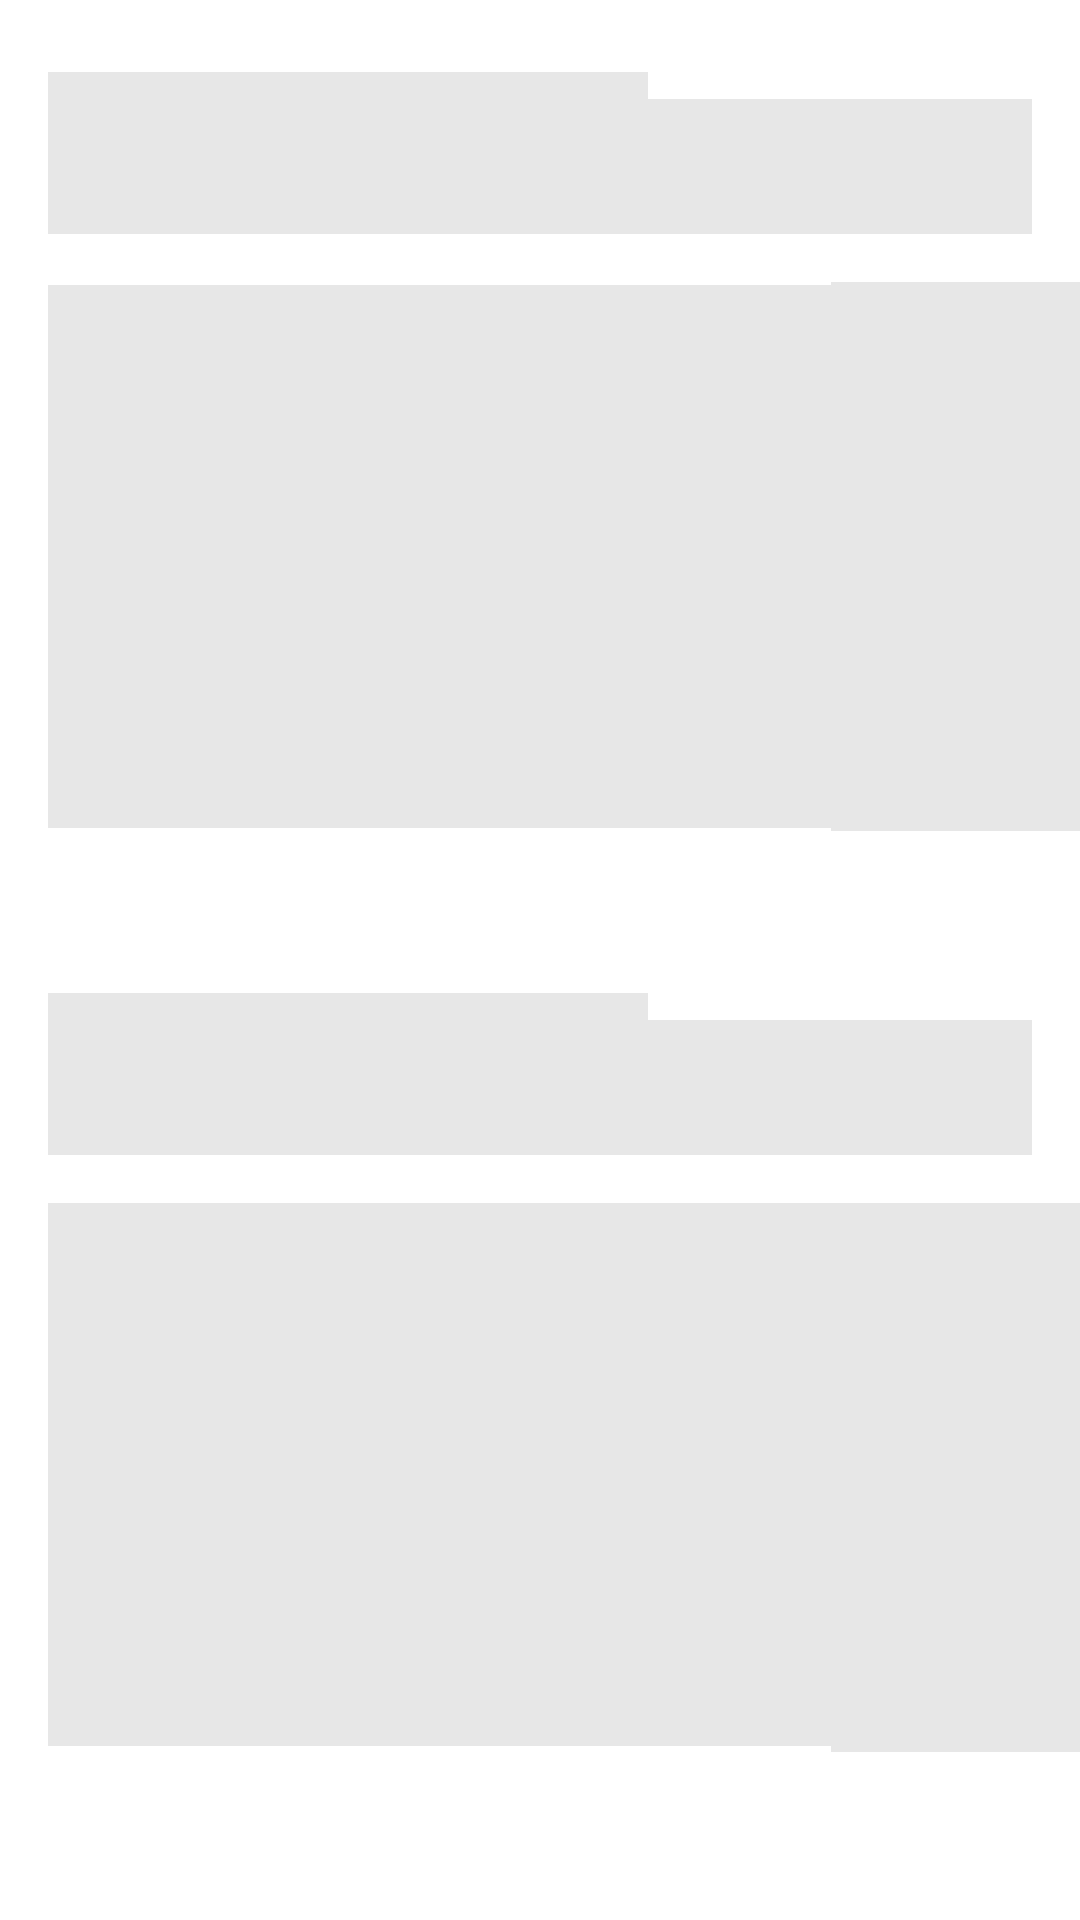

Android layout source for this screen:
<!-- AndroidManifest.xml: application theme Theme.REPS -->
<!-- res/layout/shimmer_home_layout.xml -->
<?xml version="1.0" encoding="utf-8"?>
<androidx.constraintlayout.widget.ConstraintLayout xmlns:android="http://schemas.android.com/apk/res/android"
    xmlns:app="http://schemas.android.com/apk/res-auto"
    xmlns:tools="http://schemas.android.com/tools"
    android:layout_width="match_parent"
    android:layout_height="match_parent">

    <ImageView
        android:id="@+id/loader10"
        android:layout_width="200dp"
        android:layout_height="54dp"
        android:layout_marginStart="16dp"
        android:layout_marginTop="24dp"
        android:elevation="2dp"
        android:scaleType="fitXY"
        android:src="@drawable/fondo_gris"
        app:layout_constraintStart_toStartOf="parent"
        app:layout_constraintTop_toTopOf="parent" />

    <ImageView
        android:id="@+id/loader6"
        android:layout_width="200dp"
        android:layout_height="54dp"
        android:layout_marginStart="16dp"
        android:layout_marginTop="55dp"
        android:elevation="2dp"
        android:scaleType="fitXY"
        android:src="@drawable/fondo_gris"
        app:layout_constraintStart_toStartOf="parent"
        app:layout_constraintTop_toBottomOf="@+id/loader2" />

    <ImageView
        android:id="@+id/loader2"
        android:layout_width="277dp"
        android:layout_height="181dp"
        android:layout_marginStart="16dp"
        android:layout_marginTop="16dp"
        android:elevation="2dp"
        android:scaleType="fitXY"
        android:src="@drawable/fondo_gris"
        app:layout_constraintBottom_toBottomOf="@+id/loader4"
        app:layout_constraintStart_toStartOf="parent"
        app:layout_constraintTop_toBottomOf="@+id/loader10" />

    <ImageView
        android:id="@+id/loader14"
        android:layout_width="277dp"
        android:layout_height="181dp"
        android:layout_marginStart="16dp"
        android:layout_marginTop="16dp"
        android:elevation="2dp"
        android:scaleType="fitXY"
        android:src="@drawable/fondo_gris"
        app:layout_constraintStart_toStartOf="parent"
        app:layout_constraintTop_toBottomOf="@+id/loader6" />

    <ImageView
        android:id="@+id/loader4"
        android:layout_width="107dp"
        android:layout_height="183dp"
        android:layout_marginStart="8dp"
        android:layout_marginTop="16dp"
        android:elevation="2dp"
        android:scaleType="fitXY"
        android:src="@drawable/fondo_gris"
        app:layout_constraintEnd_toEndOf="parent"
        app:layout_constraintStart_toEndOf="@+id/loader2"
        app:layout_constraintTop_toBottomOf="@+id/loader" />

    <ImageView
        android:id="@+id/loader15"
        android:layout_width="107dp"
        android:layout_height="183dp"
        android:layout_marginStart="8dp"
        android:layout_marginTop="16dp"
        android:elevation="2dp"
        android:scaleType="fitXY"
        android:src="@drawable/fondo_gris"
        app:layout_constraintEnd_toEndOf="parent"
        app:layout_constraintStart_toEndOf="@+id/loader14"
        app:layout_constraintTop_toBottomOf="@+id/loader13" />

    <ImageView
        android:id="@+id/loader"
        android:layout_width="130dp"
        android:layout_height="45dp"
        android:layout_marginEnd="16dp"
        android:elevation="2dp"
        android:scaleType="fitXY"
        android:src="@drawable/fondo_gris"
        app:layout_constraintBottom_toBottomOf="@+id/loader10"
        app:layout_constraintEnd_toEndOf="parent" />

    <ImageView
        android:id="@+id/loader13"
        android:layout_width="130dp"
        android:layout_height="45dp"
        android:layout_marginEnd="16dp"
        android:elevation="2dp"
        android:scaleType="fitXY"
        android:src="@drawable/fondo_gris"
        app:layout_constraintBottom_toBottomOf="@+id/loader6"
        app:layout_constraintEnd_toEndOf="parent" />

</androidx.constraintlayout.widget.ConstraintLayout>
<!-- resources referenced by this layout -->
<resources>
  <!-- drawable fondo_gris: png bitmap (drawable, 131 bytes) -->
  <style name="Theme.REPS" parent="Theme.MaterialComponents.DayNight.DarkActionBar">
          
          <item name="colorPrimary">@color/our_blue</item>
          <item name="colorPrimaryVariant">@color/our_light_blue</item>
          <item name="colorOnPrimary">@color/white</item>
          <item name="colorButtonNormal">#FE0</item>
          
          <item name="colorSecondary">@color/our_blue</item>
          <item name="colorSecondaryVariant">@color/our_light_blue</item>
          <item name="colorOnSecondary">@color/black</item>
          
          <item name="android:statusBarColor" tools:targetApi="l">?attr/colorPrimaryVariant</item>
          
      </style>
  <color name="our_blue">#2B7CCD</color>
  <color name="our_light_blue"> #09B5EB</color>
  <color name="white">#FFFFFFFF</color>
  <color name="black">#FF000000</color>
</resources>
